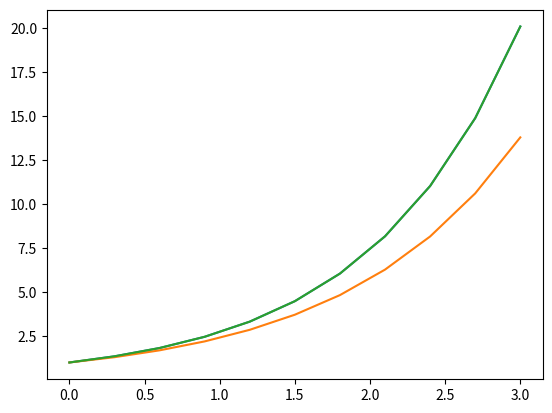

Here is the Python script that generated this plot:
#!/usr/bin/python
# M. P. Polak & P. Scharoch 2017
import matplotlib.pyplot as plt
from math import exp 

def euler(a, b, n, y0, fun):
    h = (b-a)/n
    yp = [y0]
    xp = [a]
    for i in range(0, n):
        yp.append(yp[i]+h*fun(xp[i],yp[i]))
        xp.append(xp[i]+h)
    return xp,yp
        
def rk4(a, b, n, y0, fun):
    h = (b-a)/n
    yp = [y0]
    xp = [a]
    for i in range(0, n):
        k1 = h*fun(xp[i],yp[i])
        k2 = h*fun(xp[i]+h/2.,yp[i]+k1/2.)
        k3 = h*fun(xp[i]+h/2.,yp[i]+k2/2.)
        k4 = h*fun(xp[i]+h,yp[i]+k3)
        yp.append(yp[i]+(k1+2.*k2+2.*k3+k4)/6.)
        xp.append(xp[i]+h)
    return xp,yp

def ab3(a, b, n, y0, fun):
    h = (b-a)/n
    #yp=list(y0)
    yp = [y0]
    xp = [a,a+h,a+h+h]
    for i in range(2,n):
        yp.append(yp[i]+h/12.*(23.*fun(xp[i],yp[i])-16.*fun(xp[i-1],yp[i-1])+5.*fun(xp[i-2],yp[i-2])))
        xp.append(xp[i]+h)
    return xp,yp

def dFun(x, y):
    return y

def fun(x):
    return exp(x)

if __name__ == "__main__":
    a = 0
    b = 3
    n = 10
    y0 = 1
    x = []
    y = []
    h = (b-a)/n
    i = 0
    while i < b:
        x.append(i)
        y.append(fun(i))
        i += h

    eulerX, eulerY = euler(a, b, n, y0, dFun)
    rkX, rkY = rk4(a, b, n, y0, dFun)
    #abX, abY = ab3(a, b, n, y0, dFun)
    plt.plot(x, y)
    plt.plot(eulerX, eulerY) 
    plt.plot(rkX, rkY)
    #plt.plot(abX, abY)
    plt.show()
